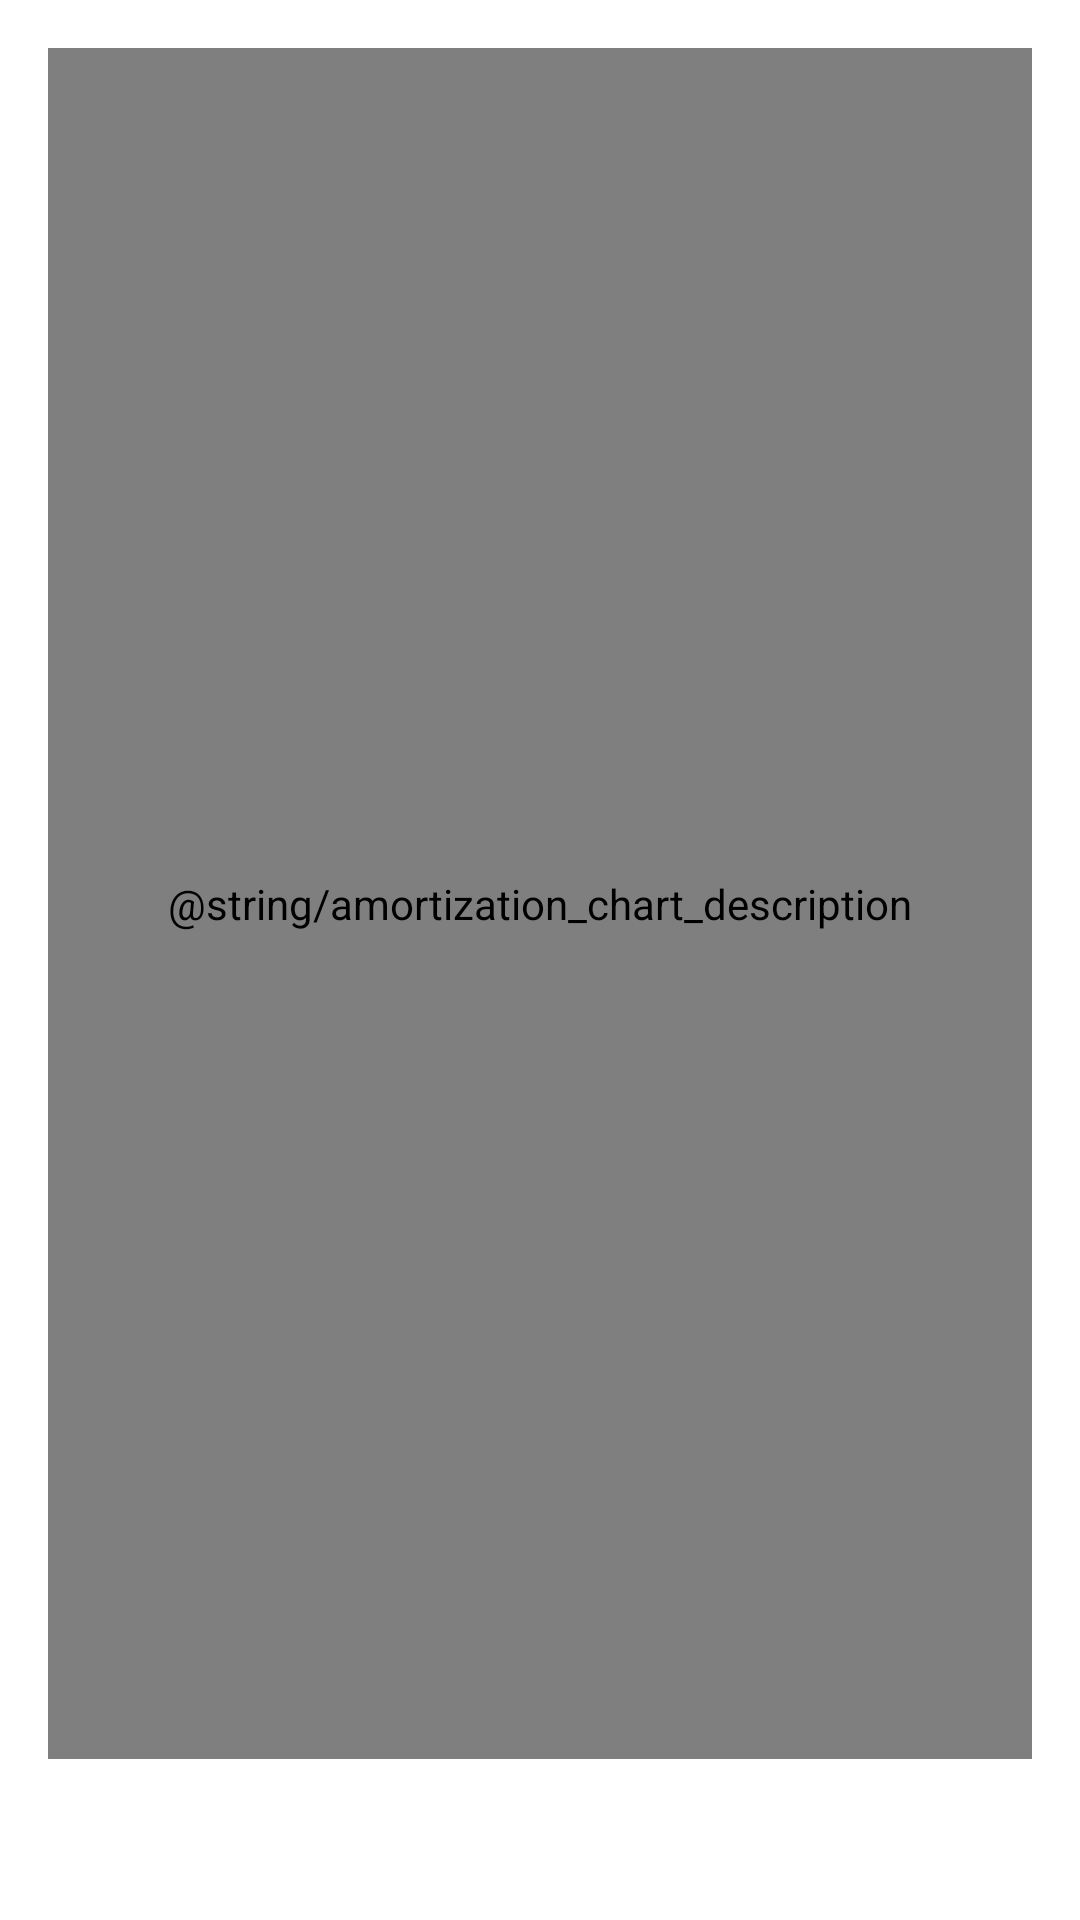

Here is an Android app screen rendered from its layout file. Give the layout XML and the strings, colors and styles it references.
<!-- AndroidManifest.xml: application theme Theme.MortgageHelperApp -->
<!-- res/layout/fragment_amortization.xml -->
<?xml version="1.0" encoding="utf-8"?>
<LinearLayout xmlns:android="http://schemas.android.com/apk/res/android"
    android:layout_width="match_parent"
    android:layout_height="match_parent"
    android:orientation="vertical"
    android:padding="16dp">

    <com.github.mikephil.charting.charts.LineChart
        android:id="@+id/amortizationChart"
        android:layout_width="match_parent"
        android:layout_height="0dp"
        android:layout_weight="1"
        android:contentDescription="@string/amortization_chart_description" />

    <TextView
        android:id="@+id/amortizationSummary"
        android:layout_width="match_parent"
        android:layout_height="wrap_content"
        android:layout_marginTop="16dp"
        android:textSize="16sp" />

</LinearLayout>
<!-- resources referenced by this layout -->
<resources>
  <style name="Theme.MortgageHelperApp" parent="Theme.MaterialComponents.DayNight.DarkActionBar">
          
          <item name="colorPrimary">@color/purple_500</item>
          <item name="colorPrimaryVariant">@color/purple_700</item>
          <item name="colorOnPrimary">@color/white</item>
          
          <item name="colorSecondary">@color/teal_200</item>
          <item name="colorSecondaryVariant">@color/teal_700</item>
          <item name="colorOnSecondary">@color/black</item>
          
          <item name="android:statusBarColor">?attr/colorPrimaryVariant</item>
          
      </style>
  <!-- not gathered from this repository: default colours our renderer supplied (Android Studio template values) -->
  <color name="purple_500">#FF6200EE</color>
  <color name="purple_700">#FF3700B3</color>
  <color name="teal_200">#FF03DAC5</color>
  <color name="teal_700">#FF018786</color>
  <color name="black">#FF000000</color>
  <color name="white">#FFFFFFFF</color>
</resources>
